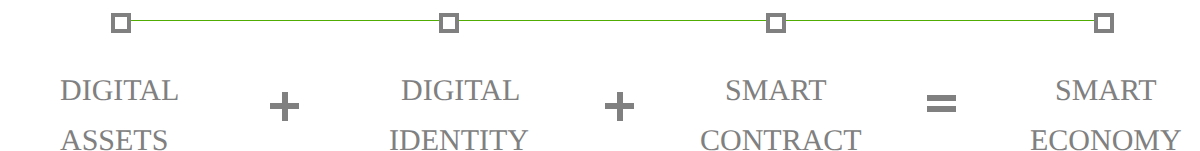
t = 0.00 s
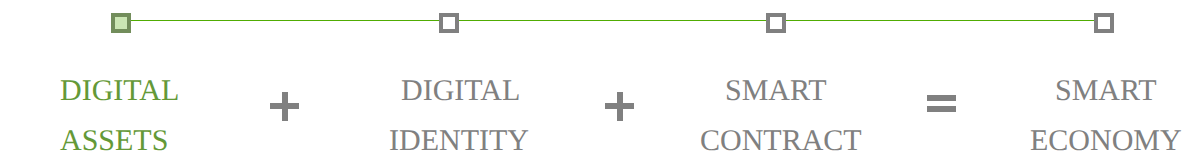
t = 0.60 s
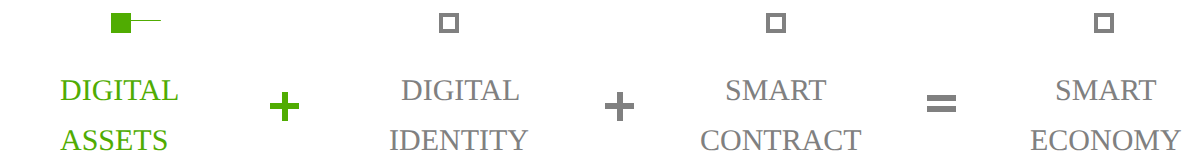
t = 1.20 s
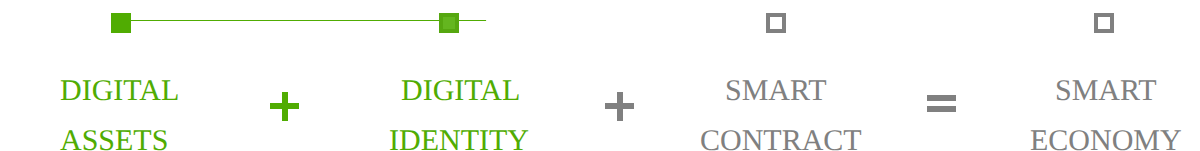
t = 1.80 s
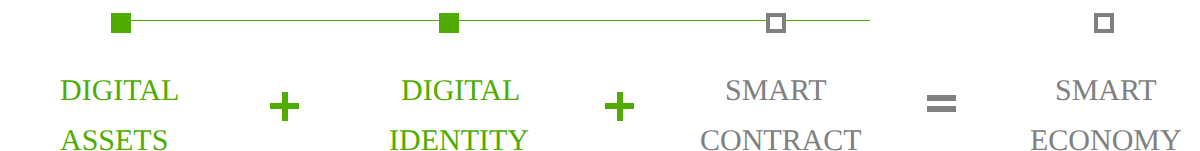
t = 2.40 s
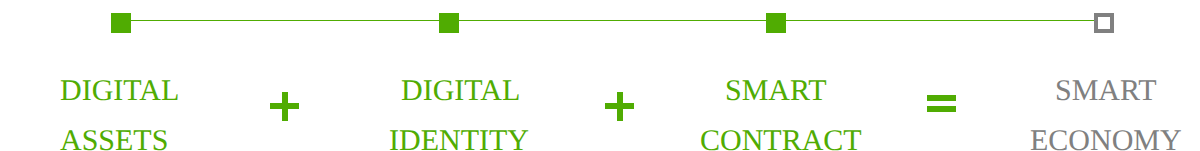
t = 3.00 s

The animated SVG that drew these frames (rendered in a browser with its animation timeline set to each time). Animation: 3 CSS @keyframes rules; one cycle of 3.00 s.

<svg xmlns="http://www.w3.org/2000/svg" width="1240" height="151"><style>@keyframes light{0%{stroke-dashoffset: 1240}100%{stroke-dashoffset: 0}}.rect{stroke:#808080;fill:#FFFFFF}@keyframes color{from{stroke:#808080;fill:#FFFFFF}to{stroke:#50AC02;fill:#50AC02}}.text{fill:#808080}@keyframes textcolor{from{fill:#808080}to{fill:#50AC02}}.sign{fill:#808080}</style><g xmlns="http://www.w3.org/2000/svg" id="Group-56"><path d="M120 20.5h980" id="lAni" stroke="#50AC02" style="animation:light 4s 1s" stroke-dasharray="1240"/><g class="intro-text" id="diAs"><path class="rect" transform="translate(105 7)" stroke-width="4" style="animation:color 0.5s forwards 0.5s" d="M8 8h16v16H8z"/><text class="text" id="da" font-family="Microsoft YaHei,PingFangSC-Medium, PingFang SC" font-size="30" font-weight="300" style="animation:textcolor 0.3s forwards 0.5s"><tspan x="60" y="100">DIGITAL</tspan> <tspan x="60" y="150">ASSETS</tspan></text></g><g class="intro-text" id="diId"><path class="rect" transform="translate(105 7)" stroke-width="4" style="animation:color 0.5s forwards 1.5s" d="M336 8h16v16h-16z"/><text class="text" id="di" font-family="Microsoft YaHei,PingFangSC-Medium, PingFang SC" font-size="30" font-weight="300" style="animation:textcolor 0.3s forwards 1.5s"><tspan x="401" y="100">DIGITAL</tspan> <tspan x="389" y="150">IDENTITY</tspan></text></g><g class="intro-text" id="smCo"><path class="rect" transform="translate(105 7)" stroke-width="4" style="animation:color 0.5s forwards 2.5s" d="M663 8h16v16h-16z"/><text class="text" id="sc" font-family="Microsoft YaHei,PingFangSC-Medium, PingFang SC" font-size="30" font-weight="300" style="animation:textcolor 0.3s forwards 2.5s"><tspan x="725" y="100">SMART</tspan> <tspan x="700" y="150">CONTRACT</tspan></text></g><g class="intro-text" id="smEc"><path class="rect" transform="translate(105 7)" stroke-width="4" style="animation:color 0.5s forwards 3s" d="M991 8h16v16h-16z"/><text class="text" id="se" font-family="Microsoft YaHei,PingFangSC-Medium, PingFang SC" font-size="30" font-weight="300" style="animation:textcolor 0.3s forwards 3s"><tspan x="1055" y="100">SMART</tspan> <tspan x="1030" y="150">ECONOMY</tspan></text></g><g class="sign" style="animation:textcolor 0.2s forwards 1s"><path d="M12 0h6v29h-6z" transform="translate(270 92)"/><path d="M0 11h29v6H0z" transform="translate(270 92)"/></g><g class="sign" style="animation:textcolor 0.2s forwards 1.9s"><path d="M12 0h6v29h-6z" transform="translate(605 92)"/><path d="M0 11h29v6H0z" transform="translate(605 92)"/></g><g class="sign" style="animation:textcolor 0.2s forwards 2.8s"><path d="M12 0h29v6H12zM12 11h29v6H12z" transform="translate(915 95)"/></g></g></svg>
